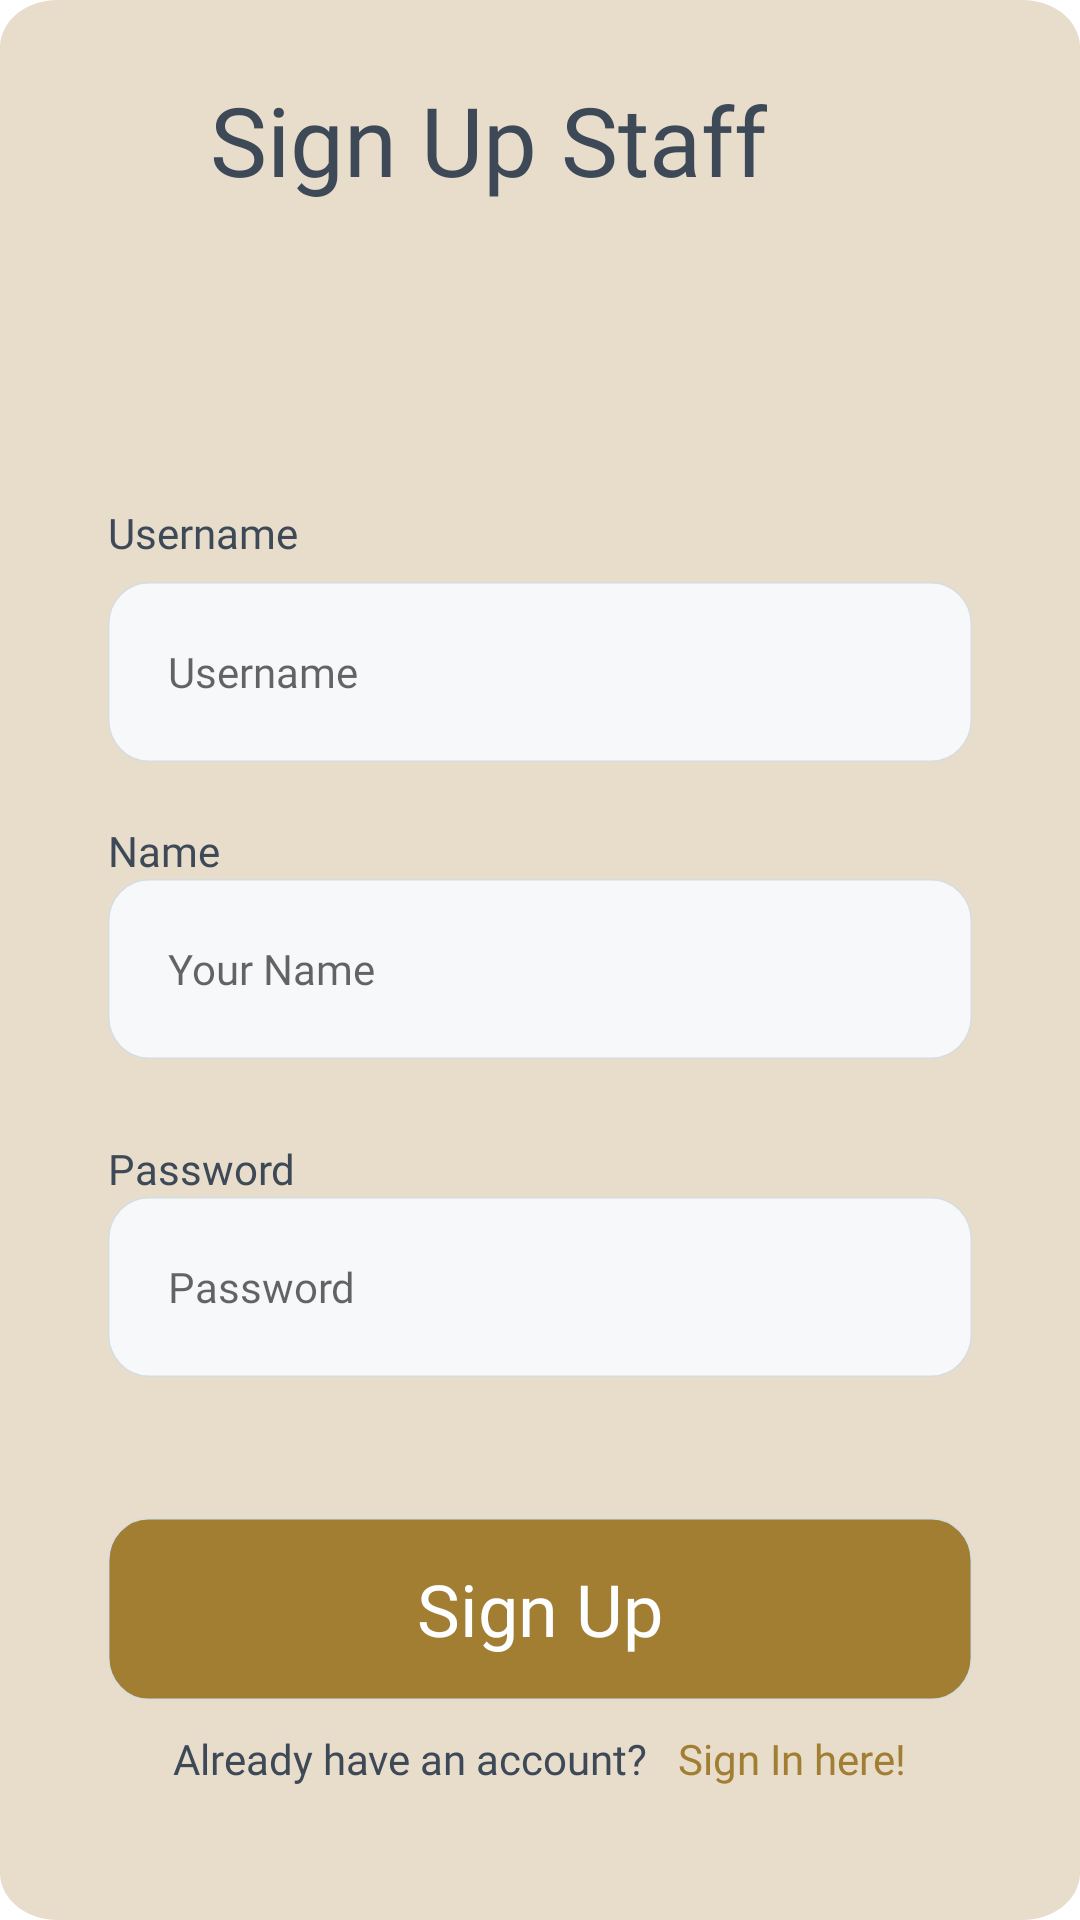

This screen was rendered from an Android layout file. Write that file and the resources it references.
<!-- AndroidManifest.xml: application theme Theme.TryLogin -->
<!-- res/layout/activity_sign_in.xml -->
<?xml version="1.0" encoding="utf-8"?>
<RelativeLayout xmlns:android="http://schemas.android.com/apk/res/android"
    xmlns:app="http://schemas.android.com/apk/res-auto"
    xmlns:tools="http://schemas.android.com/tools"
    android:layout_width="fill_parent"
    android:layout_height="fill_parent"
    tools:context=".SignIn"
    android:background="@drawable/bg">


    
    <TextView
        android:id="@+id/btn_sign_up"
        style="@style/layoutSetting"
        android:layout_width="wrap_content"
        android:layout_height="wrap_content"
        android:layout_below="@id/passField"
        android:layout_alignParentTop="false"
        android:layout_marginTop="40dp"
        android:background="@drawable/rectangle_6"
        android:clickable="true"
        android:gravity="center"
        android:text="Sign Up"
        android:textAppearance="@style/sign_in_btn" />

    <LinearLayout
        android:id="@+id/pindahHalaman"
        style="@style/layoutSetting"
        android:layout_width="wrap_content"
        android:layout_height="wrap_content"
        android:layout_below="@id/btn_sign_up"
        android:layout_alignParentTop="false"
        android:layout_marginTop="10dp"
        android:gravity="center"
        android:orientation="horizontal">

        <TextView
            android:layout_width="wrap_content"
            android:layout_height="wrap_content"
            android:text="Already have an account?   "
            android:textAppearance="@style/e_mail" />

        <TextView
            android:id="@+id/sign_in_txt"
            android:layout_width="wrap_content"
            android:layout_height="wrap_content"
            android:clickable="true"
            android:text="Sign In here!"
            android:textAppearance="@style/e_mail"
            android:textColor="#A27E32" />

    </LinearLayout>

    
    <RelativeLayout
        android:id="@+id/nameField"
        android:layout_width="match_parent"
        android:layout_height="86dp"
        style="@style/layoutSetting"
        android:layout_marginTop="274dp"
        android:gravity="top">

        <TextView
            android:id="@+id/ketname"
            android:layout_width="match_parent"
            android:layout_height="wrap_content"
            android:gravity="top"
            android:text="Name"
            android:textAppearance="@style/e_mail" />

        <EditText
            android:id="@+id/etnameup"
            android:layout_width="match_parent"
            android:layout_height="60dp"
            android:layout_below="@id/ketname"
            android:background="@drawable/rectangle_5"
            android:hint="Your Name"
            android:paddingLeft="20dp"
            android:textAppearance="@style/example_gma" />

    </RelativeLayout>

    
    <RelativeLayout
        android:id="@+id/passField"
        android:layout_below="@id/nameField"
        android:layout_width="match_parent"
        android:layout_height="86dp"
        android:layout_marginTop="20dp"
        android:layout_alignParentTop="false"
        style="@style/layoutSetting"
        android:gravity="top">

        <TextView
            android:id="@+id/ketpass"
            android:layout_width="match_parent"
            android:layout_height="wrap_content"
            android:gravity="top"
            android:text="@string/password"
            android:textAppearance="@style/e_mail" />

        <EditText
            android:id="@+id/etpasswordup"
            android:layout_width="match_parent"
            android:layout_height="60dp"
            android:layout_below="@id/ketpass"
            android:background="@drawable/rectangle_5"
            android:hint="@string/password"
            android:paddingLeft="20dp"
            android:textAppearance="@style/example_gma" />

    </RelativeLayout>

    
    <RelativeLayout
        android:layout_width="match_parent"
        android:layout_height="86dp"
        android:layout_marginTop="168dp"
        style="@style/layoutSetting"
        android:gravity="top">

        <TextView
            android:id="@+id/e_mail"
            android:layout_width="match_parent"
            android:layout_height="wrap_content"
            android:gravity="top"
            android:text="@string/Username"
            android:textAppearance="@style/e_mail" />

        <EditText
            android:id="@+id/etusernameup"
            android:layout_width="match_parent"
            android:layout_height="60dp"
            android:layout_alignParentLeft="true"
            android:layout_alignParentTop="true"
            android:layout_alignParentRight="true"
            android:layout_alignParentBottom="true"
            android:layout_marginTop="26dp"
            android:background="@drawable/rectangle_5"
            android:hint="@string/Username"
            android:paddingLeft="20dp"
            android:textAppearance="@style/example_gma" />

    </RelativeLayout>

    
    <LinearLayout
        android:id="@+id/sign_in"
        android:layout_width="wrap_content"
        android:layout_height="wrap_content"
        android:layout_alignParentLeft="true"
        android:layout_alignParentTop="true"
        android:layout_marginLeft="70dp"
        android:layout_marginTop="25dp"
        android:gravity="top">

        <TextView
            android:layout_width="wrap_content"
            android:layout_height="wrap_content"
            android:text="Sign Up "
            android:fontFamily="@font/montserrat_bold"
            android:textAppearance="@style/sign_in"/>

        <TextView
            android:id="@+id/staff"
            android:layout_width="wrap_content"
            android:layout_height="wrap_content"
            android:text="Staff"
            android:fontFamily="@font/montserrat_bold"
            android:textAppearance="@style/sign_in"/>
    </LinearLayout>
    
</RelativeLayout>
<!-- resources referenced by this layout -->
<resources>
  <!-- drawable bg (drawable) -->
  <?xml version="1.0" encoding="utf-8"?>
      <vector
          xmlns:android="http://schemas.android.com/apk/res/android"
          android:width="375dp"
          android:height="812dp"
          android:viewportWidth="375"
          android:viewportHeight="812"
          >
  
          <group>
  
              <clip-path
                  android:pathData="M20 0H355C366.046 0 375 8.95431 375 20V792C375 803.046 366.046 812 355 812H20C8.95431 812 0 803.046 0 792V20C0 8.95431 8.95431 0 20 0Z"
                  />
  
              <path
                  android:pathData="M0 0V812H375V0"
                  android:fillColor="#E8DCCB"
                  />
  
          </group>
  
      </vector>
  <!-- drawable rectangle_6 (drawable-v24) -->
  <?xml version="1.0" encoding="utf-8"?>
  <vector
      xmlns:android="http://schemas.android.com/apk/res/android"
      android:width="303.5dp"
      android:height="60.5dp"
      android:viewportWidth="303.5"
      android:viewportHeight="60.5"
      >
  
      <group>
  
          <clip-path
              android:pathData="M14.25 0.25H289.25C296.982 0.25 303.25 6.51801 303.25 14.25V46.25C303.25 53.982 296.982 60.25 289.25 60.25H14.25C6.51801 60.25 0.25 53.982 0.25 46.25V14.25C0.25 6.51801 6.51801 0.25 14.25 0.25Z"
              />
  
          <path
              android:pathData="M0.25 0.25V60.25H303.25V0.25"
              android:fillColor="#A27E32"
              />
  
      </group>
  
      <path
          android:pathData="M14.25 0.25H289.25C296.982 0.25 303.25 6.51801 303.25 14.25V46.25C303.25 53.982 296.982 60.25 289.25 60.25H14.25C6.51801 60.25 0.25 53.982 0.25 46.25V14.25C0.25 6.51801 6.51801 0.25 14.25 0.25Z"
          android:strokeWidth="0.5"
          android:strokeColor="#D5DDE0"
          />
  
  </vector>
  <string name="Username">Username</string>
  <string name="password">Password</string>
  <style name="e_mail">
          <item name="android:textSize">14sp</item>
          <item name="android:fontFamily">@font/montserrat_bold</item>
          <item name="android:textColor">#3E4958</item>
      </style>
  <style name="example_gma">
          <item name="android:textSize">14sp</item>
          <item name="android:fontFamily">@font/montserrat_bold</item>
          <item name="android:textColor">#D5DDE0</item>
      </style>
  <style name="layoutSetting">
          <item name="android:layout_alignParentLeft">true</item>
          <item name="android:layout_alignParentTop">true</item>
          <item name="android:layout_alignParentRight">true</item>
          <item name="android:layout_alignParentLeft">true</item>
          <item name="android:layout_marginLeft">36dp</item>
          <item name="android:layout_marginRight">36dp</item>
      </style>
  <style name="sign_in">
          <item name="android:textSize">
              32sp
          </item>
          <item name="android:textColor">
              #3E4958
          </item>
      </style>
  <style name="sign_in_btn">
          <item name="android:textSize">
              24sp
          </item>
          <item name="android:fontFamily">@font/montserrat_bold</item>
          <item name="android:textColor">#FDFEFF</item>
      </style>
  <style name="Theme.TryLogin" parent="Theme.MaterialComponents.DayNight.DarkActionBar">
          
          <item name="colorPrimary">@color/purple_500</item>
          <item name="colorPrimaryVariant">@color/purple_700</item>
          <item name="colorOnPrimary">@color/white</item>
          
          <item name="colorSecondary">@color/teal_200</item>
          <item name="colorSecondaryVariant">@color/teal_700</item>
          <item name="colorOnSecondary">@color/black</item>
          
          <item name="android:statusBarColor" tools:targetApi="l">?attr/colorPrimaryVariant</item>
          
      </style>
  <!-- not gathered from this repository: default colours our renderer supplied (Android Studio template values) -->
  <color name="purple_500">#FF6200EE</color>
  <color name="purple_700">#FF3700B3</color>
  <color name="teal_200">#FF03DAC5</color>
  <color name="teal_700">#FF018786</color>
  <color name="black">#FF000000</color>
  <color name="white">#FFFFFFFF</color>
</resources>
